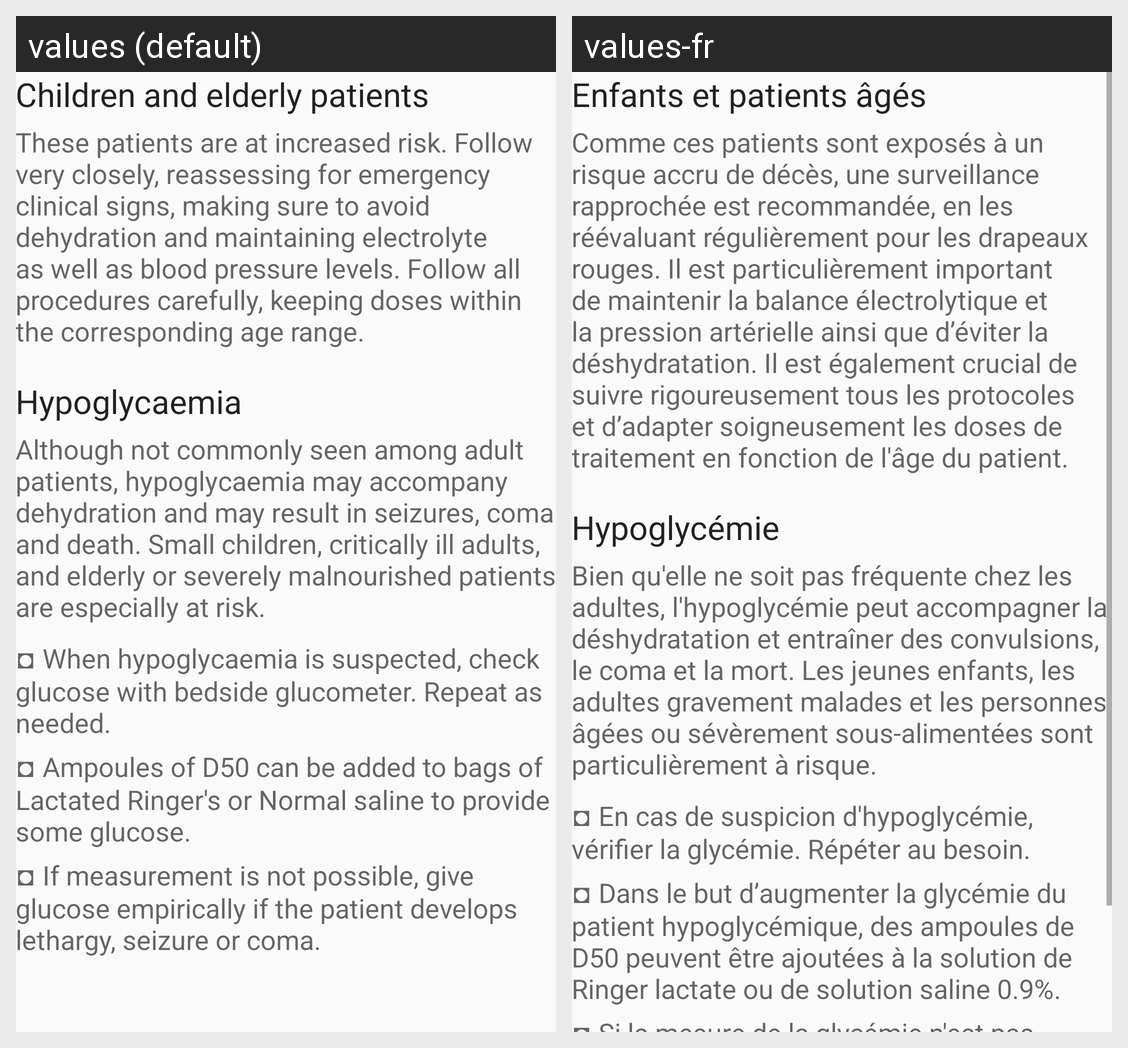

Translations of the strings shown on this Android screen, per locale in the grid:
Android screen res/layout/fragment_age.xml rendered under 2 locales, left to right: values (default), values-fr. Device: Nexus 5 (rendered at 1080×1920; each locale shown at half size, 540×960, under a caption strip naming it); theme AppTheme.
Strings drawn on this screen, with the default value and each locale's value (text and hints the layout hard-codes, and strings that could not be matched under every locale, appear in the picture but are not listed):

age_title1
  values: Children and elderly patients
  values-fr: Enfants et patients âgés

age_parag1
  values: These patients are at increased risk. Follow very closely, reassessing for emergency clinical signs, making sure to avoid dehydration and maintaining electrolyte as well as blood pressure levels. Follow all procedures carefully, keeping doses within the corresponding age range.
  values-fr: Comme ces patients sont exposés à un risque accru de décès, une surveillance rapprochée est recommandée, en les réévaluant régulièrement pour les drapeaux rouges. Il est particulièrement important de maintenir la balance électrolytique et la pression artérielle ainsi que d’éviter la déshydratation. Il est également crucial de suivre rigoureusement tous les protocoles et d’adapter soigneusement …[clipped]

age_title2
  values: Hypoglycaemia
  values-fr: Hypoglycémie

age_parag2
  values: Although not commonly seen among adult patients, hypoglycaemia may accompany dehydration and may result in seizures, coma and death. Small children, critically ill adults, and elderly or severely malnourished patients are especially at risk.
  values-fr: Bien qu'elle ne soit pas fréquente chez les adultes, l'hypoglycémie peut accompagner la déshydratation et entraîner des convulsions, le coma et la mort. Les jeunes enfants, les adultes gravement malades et les personnes âgées ou sévèrement sous-alimentées sont particulièrement à risque.

age_item1
  values: ◘ When hypoglycaemia is suspected, check glucose with bedside glucometer. Repeat as needed.
  values-fr: ◘ En cas de suspicion d'hypoglycémie, vérifier la glycémie. Répéter au besoin.

age_item2
  values: ◘ Ampoules of D50 can be added to bags of Lactated Ringer's or Normal saline to provide some glucose.
  values-fr: ◘ Dans le but d’augmenter la glycémie du patient hypoglycémique, des ampoules de D50 peuvent être ajoutées à la solution de Ringer lactate ou de solution saline 0.9%.
